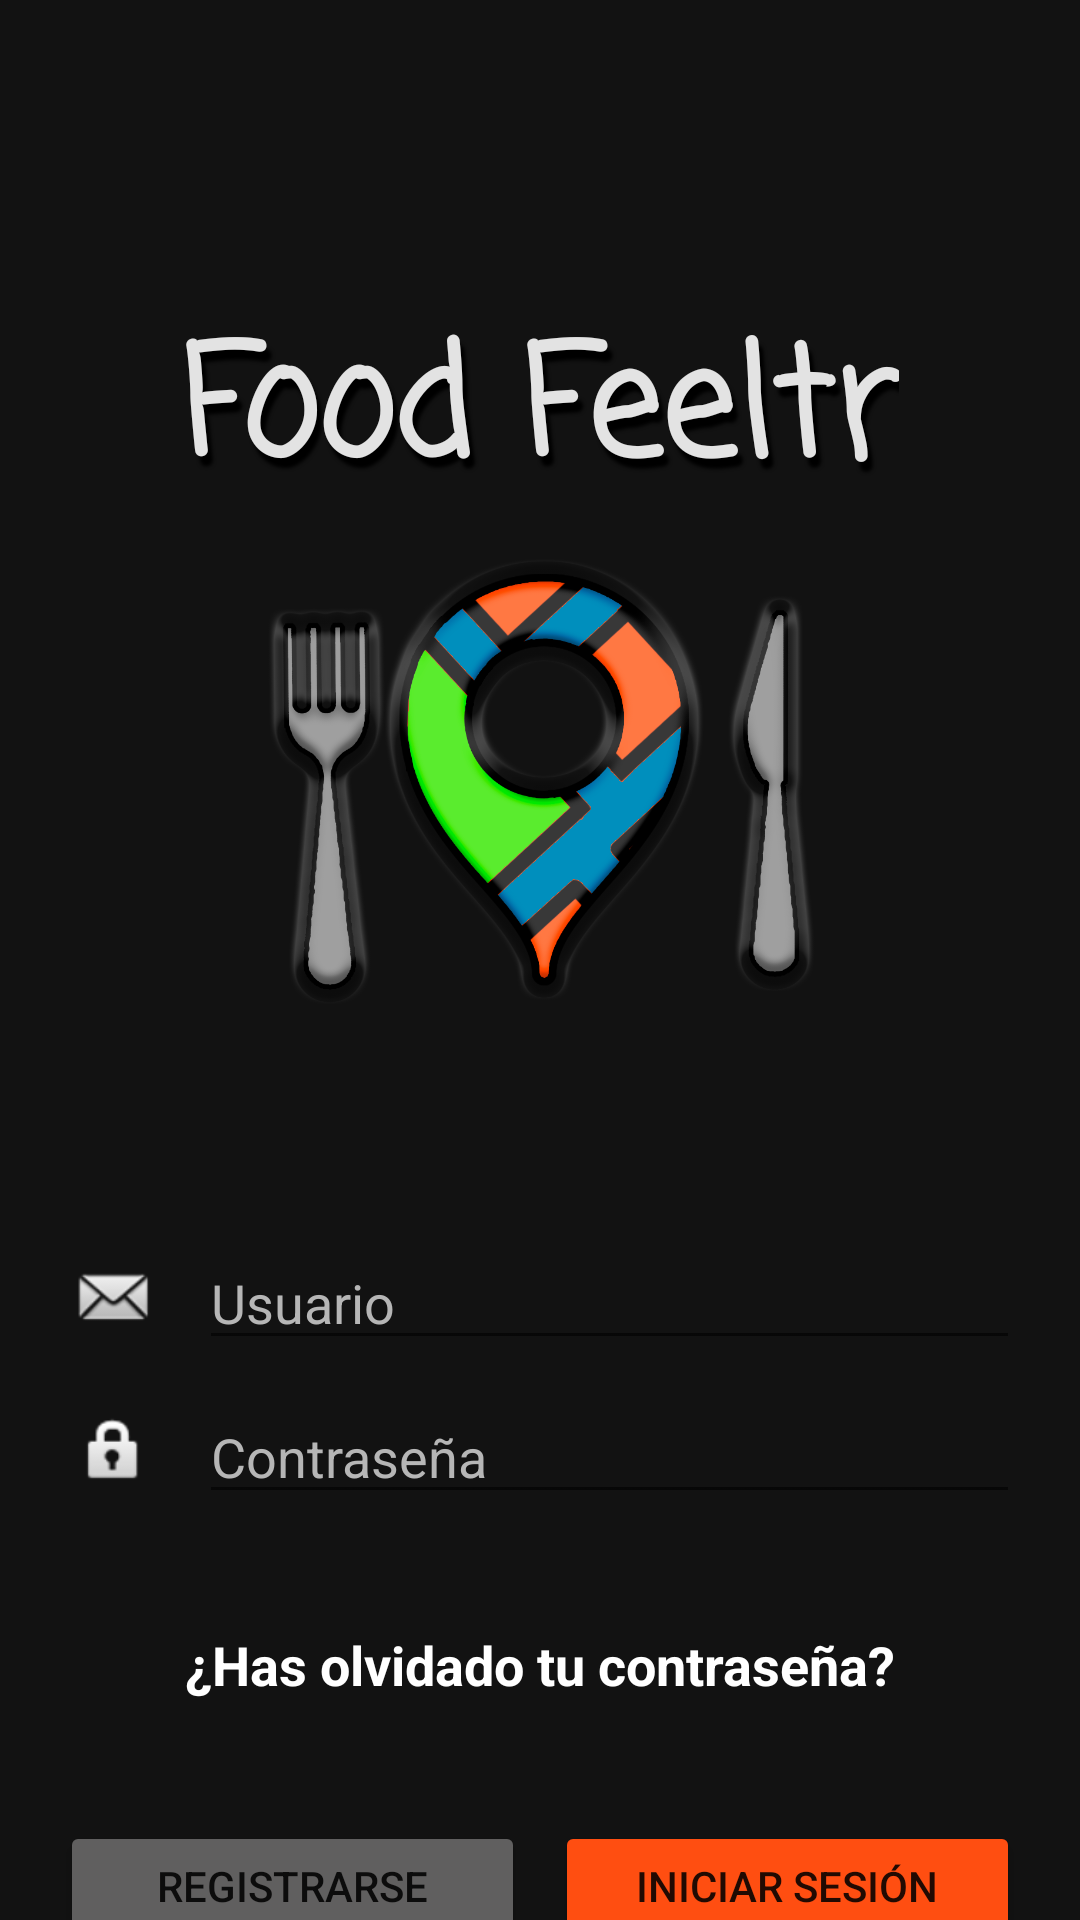

The Android layout XML behind this screen, and the referenced resources:
<!-- AndroidManifest.xml: application theme AppTheme -->
<!-- res/layout/activity_inicio_sesion.xml -->
<?xml version="1.0" encoding="utf-8"?>
<androidx.constraintlayout.widget.ConstraintLayout xmlns:android="http://schemas.android.com/apk/res/android"
    xmlns:app="http://schemas.android.com/apk/res-auto"
    xmlns:tools="http://schemas.android.com/tools"
    android:id="@+id/container"
    android:layout_width="match_parent"
    android:layout_height="match_parent"
    android:background="@color/fondoOscuro">

    <LinearLayout
        android:layout_width="match_parent"
        android:layout_height="match_parent"
        android:layout_weight="3"
        android:orientation="vertical"
        tools:context=".login">

        <LinearLayout
            android:layout_width="match_parent"
            android:layout_height="wrap_content"
            android:layout_marginTop="100dp"
            android:orientation="vertical">

            <TextView
                android:layout_width="wrap_content"
                android:layout_height="wrap_content"
                android:layout_gravity="center"
                android:fontFamily="casual"
                android:shadowColor="#000000"
                android:shadowDx="5"
                android:shadowDy="10"
                android:shadowRadius="2.5"
                android:text="@string/app_name"
                android:textColor="#E3E3E3"
                android:textSize="50dp"
                android:textStyle="bold" />


            <ImageView
                android:id="@+id/imageView2"
                android:layout_width="196dp"
                android:layout_height="196dp"
                android:layout_gravity="center"
                android:layout_weight="1"
                app:srcCompat="@drawable/sinfondo" />

        </LinearLayout>

        <LinearLayout
            android:layout_width="match_parent"
            android:layout_height="wrap_content"
            android:orientation="vertical">

            <TextView
                android:id="@+id/textView5"
                android:layout_width="match_parent"
                android:layout_height="30dp" />


            <LinearLayout
                android:layout_width="match_parent"
                android:layout_height="wrap_content"
                android:layout_gravity="center|bottom"
                android:layout_marginStart="20dp"
                android:layout_marginTop="10dp"
                android:layout_marginEnd="20dp"
                android:orientation="horizontal">

                <ImageView
                    android:id="@+id/imageView3"
                    android:layout_width="0dp"
                    android:layout_height="wrap_content"
                    android:layout_gravity="center"
                    android:layout_marginRight="10dp"
                    android:layout_weight="2"
                    app:srcCompat="@android:drawable/sym_action_email" />

                <com.google.android.material.textfield.TextInputEditText
                    android:id="@+id/emailLogin"
                    android:layout_width="0dp"
                    android:layout_height="wrap_content"
                    android:layout_gravity="center"
                    android:layout_weight="15"
                    android:hint="Usuario"
                    android:inputType="textEmailAddress"
                    android:textColor="#FFFFFF"
                    android:textColorHint="#B6B6B6" />

            </LinearLayout>

            <LinearLayout
                android:layout_width="match_parent"
                android:layout_height="wrap_content"
                android:layout_gravity="center|bottom"
                android:layout_marginStart="20dp"
                android:layout_marginTop="10dp"
                android:layout_marginEnd="20dp"
                android:orientation="horizontal">

                <ImageView
                    android:id="@+id/imageView4"
                    android:layout_width="0dp"
                    android:layout_height="wrap_content"
                    android:layout_gravity="center"
                    android:layout_marginRight="10dp"
                    android:layout_weight="2"
                    app:srcCompat="@android:drawable/ic_lock_idle_lock" />

                <com.google.android.material.textfield.TextInputEditText
                    android:id="@+id/passwordLogin"
                    android:layout_width="0dp"
                    android:layout_height="wrap_content"
                    android:layout_gravity="center"
                    android:layout_weight="15"
                    android:hint="Contraseña"
                    android:inputType="textPassword"
                    android:textColor="#FFFFFF"
                    android:textColorHint="#B6B6B6" />

            </LinearLayout>

            <TextView
                android:id="@+id/textView7"
                android:layout_width="match_parent"
                android:layout_height="38dp" />

            <TextView
                android:id="@+id/editTextTextPersonName"
                android:layout_width="match_parent"
                android:layout_height="wrap_content"
                android:ems="10"
                android:inputType="textPersonName"
                android:text="¿Has olvidado tu contraseña?"
                android:textAlignment="center"
                android:textColor="#FFFFFF"
                android:textSize="18sp"
                android:textStyle="bold" />

            <LinearLayout
                android:layout_width="match_parent"
                android:layout_height="wrap_content"
                android:layout_gravity="center|bottom"
                android:layout_marginStart="20dp"
                android:layout_marginTop="10dp"
                android:layout_marginEnd="20dp"
                android:orientation="horizontal">

                <Button
                    android:id="@+id/botonRegistro"
                    android:layout_width="0dp"
                    android:layout_height="wrap_content"
                    android:layout_gravity="center_horizontal|center"
                    android:layout_marginTop="20dp"
                    android:layout_marginRight="10dp"
                    android:layout_weight="2"
                    android:backgroundTint="#605F5F"
                    android:text="Registrarse" />

                <Button
                    android:id="@+id/botonIniciarSesion"
                    android:layout_width="0dp"
                    android:layout_height="wrap_content"
                    android:layout_gravity="center_horizontal|center"
                    android:layout_marginTop="20dp"
                    android:layout_weight="2"
                    android:backgroundTint="@color/logoNaranja0"
                    android:text="Iniciar sesión" />

            </LinearLayout>

        </LinearLayout>

    </LinearLayout>
</androidx.constraintlayout.widget.ConstraintLayout>
<!-- resources referenced by this layout -->
<resources>
  <color name="fondoOscuro">#121212</color>
  <color name="logoNaranja0">#FF4E11</color>
  <!-- drawable sinfondo: png bitmap (drawable, 208058 bytes) -->
  <string name="app_name">Food Feeltr</string>
  <style name="AppTheme" parent="Theme.AppCompat.Light.DarkActionBar">
          
          <item name="colorPrimary">@color/colorPrimary</item>
          <item name="colorPrimaryDark">@color/colorPrimaryDark</item>
          <item name="colorAccent">@color/colorAccent</item>
      </style>
  <!-- not gathered from this repository: default colours our renderer supplied (Android Studio template values) -->
  <color name="colorPrimary">#FF6200EE</color>
  <color name="colorPrimaryDark">#FF3700B3</color>
  <color name="colorAccent">#FF03DAC5</color>
</resources>
